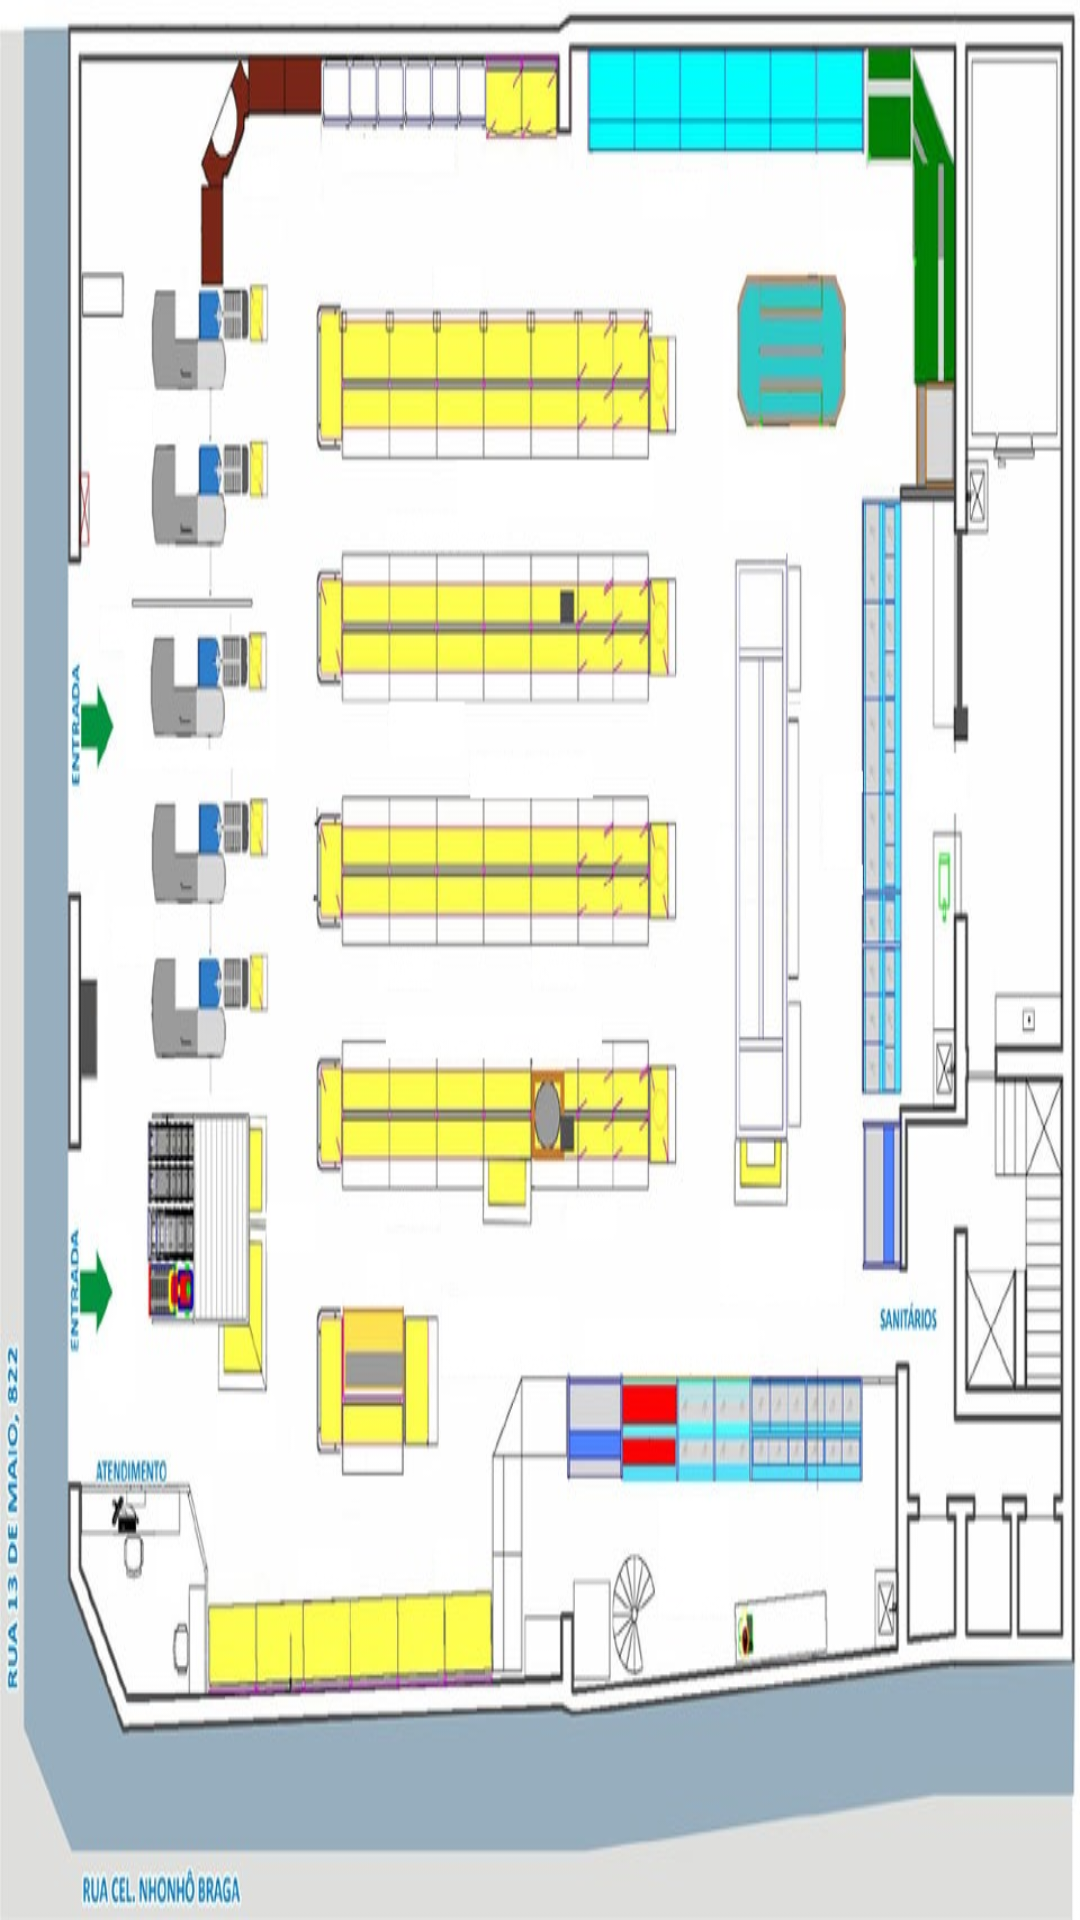

Produce the Android XML layout that renders to this screen, including the resource entries it uses.
<!-- AndroidManifest.xml: application theme AppTheme -->
<!-- res/layout/activity_mapa.xml -->
<?xml version="1.0" encoding="utf-8"?>
<android.support.constraint.ConstraintLayout xmlns:android="http://schemas.android.com/apk/res/android"
    xmlns:app="http://schemas.android.com/apk/res-auto"
    xmlns:tools="http://schemas.android.com/tools"
    android:layout_width="match_parent"
    android:layout_height="match_parent"
    tools:context="com.example.cristhianc.atacamobile.MapaActivity"
    android:adjustViewBounds="true">

    <ImageView
        android:id="@+id/imgMapa"
        android:layout_width="match_parent"
        android:layout_height="match_parent"
        android:background="@drawable/mapa"
        />

</android.support.constraint.ConstraintLayout>
<!-- resources referenced by this layout -->
<resources>
  <!-- drawable mapa: jpeg bitmap (drawable, 139739 bytes) -->
  <style name="AppTheme" parent="@style/Theme.AppCompat.Light.DarkActionBar">
          
          <item name="android:actionBarStyle">@style/MyActionBar</item>
          <item name="actionBarStyle">@style/MyActionBar</item>
          <item name="android:windowBackground">@android:color/white</item>
  
      </style>
  <style name="MyActionBar" parent="@style/Widget.AppCompat.Light.ActionBar.Solid.Inverse">
          <item name="android:background">@color/corMain</item>
          <item name="background">@color/corMain</item>
          <item name="android:titleTextStyle">@style/TitleTextStyle</item>
          <item name="titleTextStyle">@style/TitleTextStyle</item>
  
      </style>
  <color name="corMain">#ffd900</color>
  <style name="TitleTextStyle" parent="@style/Widget.AppCompat.Light.ActionBar.Solid.Inverse">
          <item name="android:textColor">@color/corGrayEscuro</item>
  
      </style>
  <color name="corGrayEscuro">#333333</color>
</resources>
